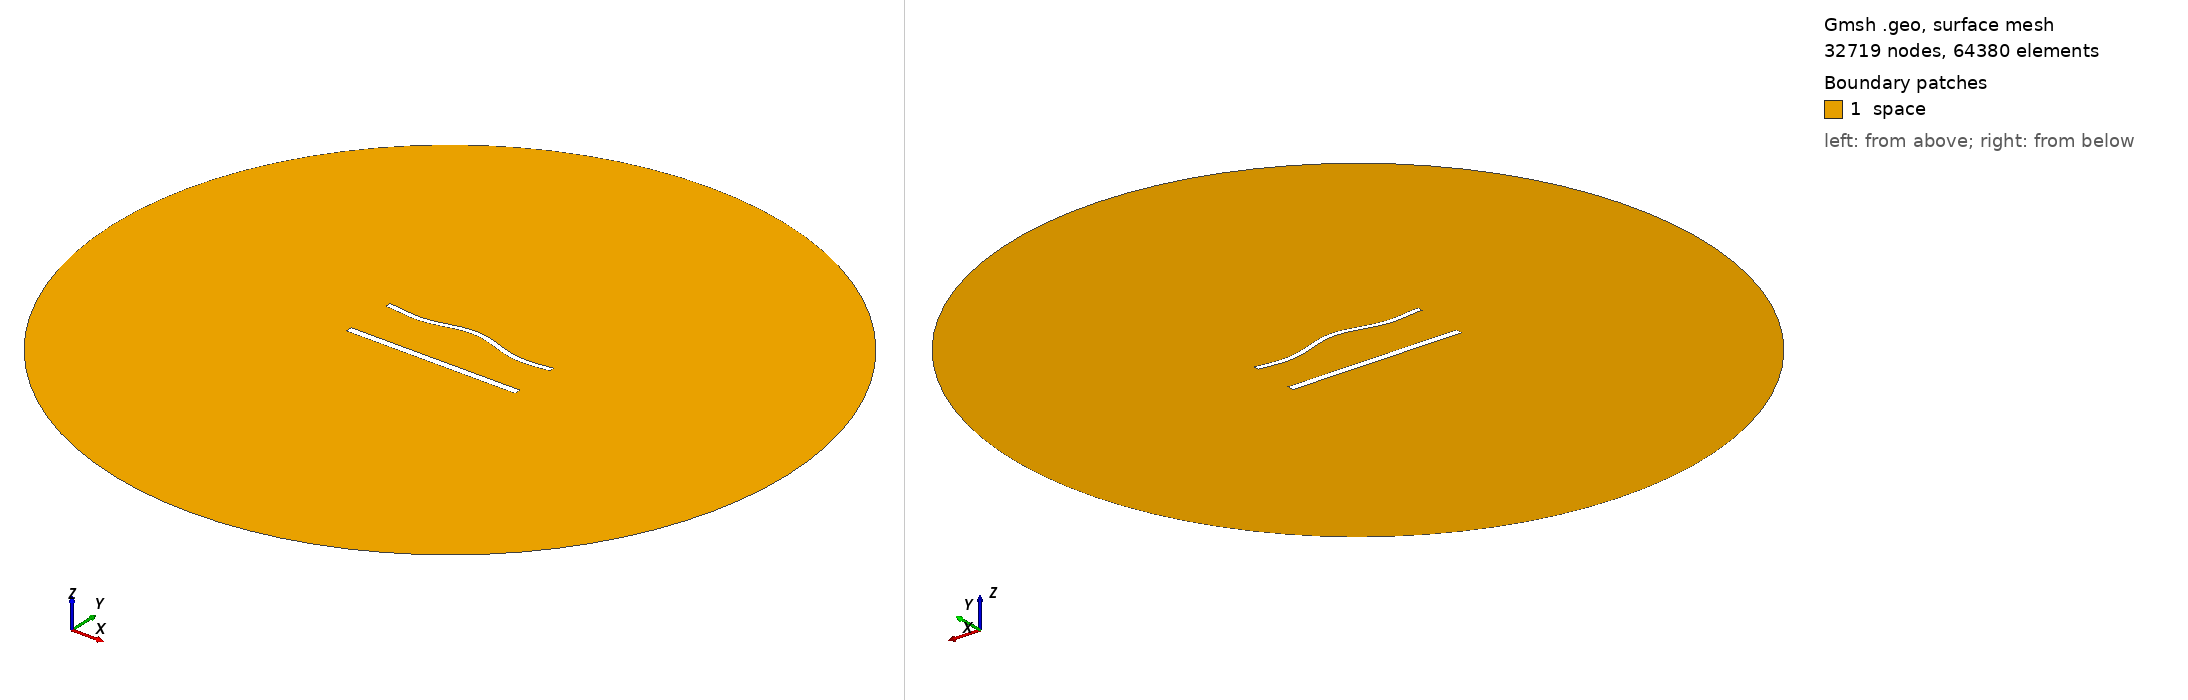

Gmsh geometry script, surface-meshed: 32719 nodes, 64380 surface elements. Boundary patches (legend numbers): 1 space. Left view from above one corner, right view from below the opposite corner. Legend entries are the model's physical surfaces. The drawing asked Gmsh for element sizes between 1% and 20% of the model's largest extent; the script's own settings can give other sizes.

=== 1561.geo (drawn) ===
//---------------------------------------
// Geometry kernel
//---------------------------------------

SetFactory("OpenCASCADE");



//---------------------------------------
// Parameters of the geometry
//---------------------------------------

// Overetch of the upper plate
overetch = 0.375;

// Distance between the plates
distance = 30.0;

// Discretization over the x axis (for the deformation)
nx = 50; 

// Length of the plate
L = 100 - overetch; 

// Number of modes
n = 4; 

// 1st mode coefficient
coeff(1) = -1.5;
beta(1) = 0.596864 * 3.1415926535 / L;

// 2nd mode coefficient
coeff(2) = 1.5;
beta(2) = 1.49418 * 3.1415926535 / L;

// 3rd mode coefficient
coeff(3) = 0.0;
beta(3) = 2.50025 * 3.1415926535 / L;

// 4th mode coefficient
coeff(4) = -1.5;
beta(4) = 3.49999 * 3.1415926535 / L;



//---------------------------------------
// Upper plate (deformed rectangle)
//---------------------------------------

// Coordiantes of the upper plate
xmin = -50;
xmax = 50 - overetch;

// Height of the upper plate
yheight = 4 - 2 * overetch;

// Indexes of the points
UpperID[] = {};
LowerID[] = {};
LeftID[] = {};
RightID[] = {};

// Point index
p = 1;

// Horizontal edges
For i In {1:nx}
    x = xmin + (i-1)*(xmax - xmin)/(nx-1);

    y_bottom = distance / 2 + overetch;
    For j In {1:n}
        C = (Cosh(beta(j)*L) + Cos(beta(j)*L)) / (Sinh(beta(j)*L) + Sin(beta(j)*L));
        y_bottom  = y_bottom + coeff(j) * (Cosh(beta(j)*(x+50)) - Cos(beta(j)*(x+50)) - C * (Sinh(beta(j)*(x+50)) - Sin(beta(j)*(x+50))));
    EndFor

    y_top = y_bottom + yheight;

    Point(p) = {x, y_top, 0, 1.0};
    UpperID[i] = p;
    p = p + 1;

    Point(p) = {x, y_bottom, 0, 1.0};
    LowerID[i] = p;
    p = p + 1;
EndFor

// Create point lists
UpperPts[] = {}; LowerPts[] = {};
For i In {1:nx}
  UpperPts[] += {UpperID[i]};
  LowerPts[] += {LowerID[i]};
EndFor

// Build splines
Spline(1) = {UpperPts[]};
Spline(2) = {LowerPts[]};
Line(3) = {LowerPts[nx-1], UpperPts[nx-1]};
Line(4) = {LowerPts[0], UpperPts[0]};

// Build the plane surface
Curve Loop(1) = {2, 3, -1, -4};
Plane Surface(1) = {1};



//---------------------------------------
// Lower plate (rectangle)
//---------------------------------------

// Vertices
Point(1001) = {-50, -distance/2, 0, 1.0};
Point(1002) = { 50, -distance/2, 0, 1.0};
Point(1003) = { 50,  -distance/2 + 4, 0, 1.0};
Point(1004) = {-50,  -distance/2 + 4, 0, 1.0};

// Edges
Line(5) = {1001, 1002};
Line(6) = {1002, 1003};
Line(7) = {1003, 1004};
Line(8) = {1004, 1001};

// Plane surface
Line Loop(2) = {5, 6, 7, 8};
Plane Surface(2) = {2}; 



//---------------------------------------
// Outer (fictious) boundary
//---------------------------------------

// Points
Point(1005) = {0, 0, 0};       // Center
Point(1006) = {200, 0, 0};     // Start point
Point(1007) = {0, 200, 0};     // 90 degrees
Point(1008) = {-200, 0, 0};    // 180 degrees
Point(1009) = {0, -200, 0};    // 270 degrees

// Circle arcs (each needs start, center, end)
Circle(9) = {1006, 1005, 1007};
Circle(10) = {1007, 1005, 1008};
Circle(11) = {1008, 1005, 1009};
Circle(12) = {1009, 1005, 1006};

// Plane surface for the entire domain
Curve Loop(3) = {9, 10, 11, 12};
Surface(3) = {3};

// Subtract the plates from the whole domain to obtain the actual domain where we want to solve the equations
BooleanDifference{ Surface{3}; Delete; }{ Surface{1}; Surface{2}; Delete; }




//---------------------------------------
// Transfinite Lines/Curves
//---------------------------------------

// Set the number of points on the boundaries
r = 6;
d = 0.15;

// Plates
Transfinite Curve {1} = 50*r/4 Using Progression 1;
Transfinite Line {2} = 50*r Using Progression 1;
Transfinite Curve {3, 4} = 2*r Using Progression 1+d;
Transfinite Line {5} = 50*r/4 Using Progression 1;
Transfinite Line {7} = 50*r Using Progression 1;
Transfinite Line {6} = 2*r Using Progression 1-d;
Transfinite Line {8} = 2*r Using Progression 1+d;

// Outer boundary
Transfinite Line {9, 10, 11, 12} = 20 Using Progression 1;



//---------------------------------------
// Physical groups
//---------------------------------------                

// Physical curves (boundaries)
Physical Line("force_segment", 10) = {2};
Physical Line("upper_plate", 11) = {1, 3, 4};
Physical Line("lower_plate", 12) = {5, 6, 7, 8};
Physical Line("boundary", 20) = {9, 10, 11, 12};

// Physical Surfaces
Physical Surface("space", 30) = {3};



//---------------------------------------
// 6. Generate the Mesh
//---------------------------------------

// 2D mesh generation
Mesh 2;
